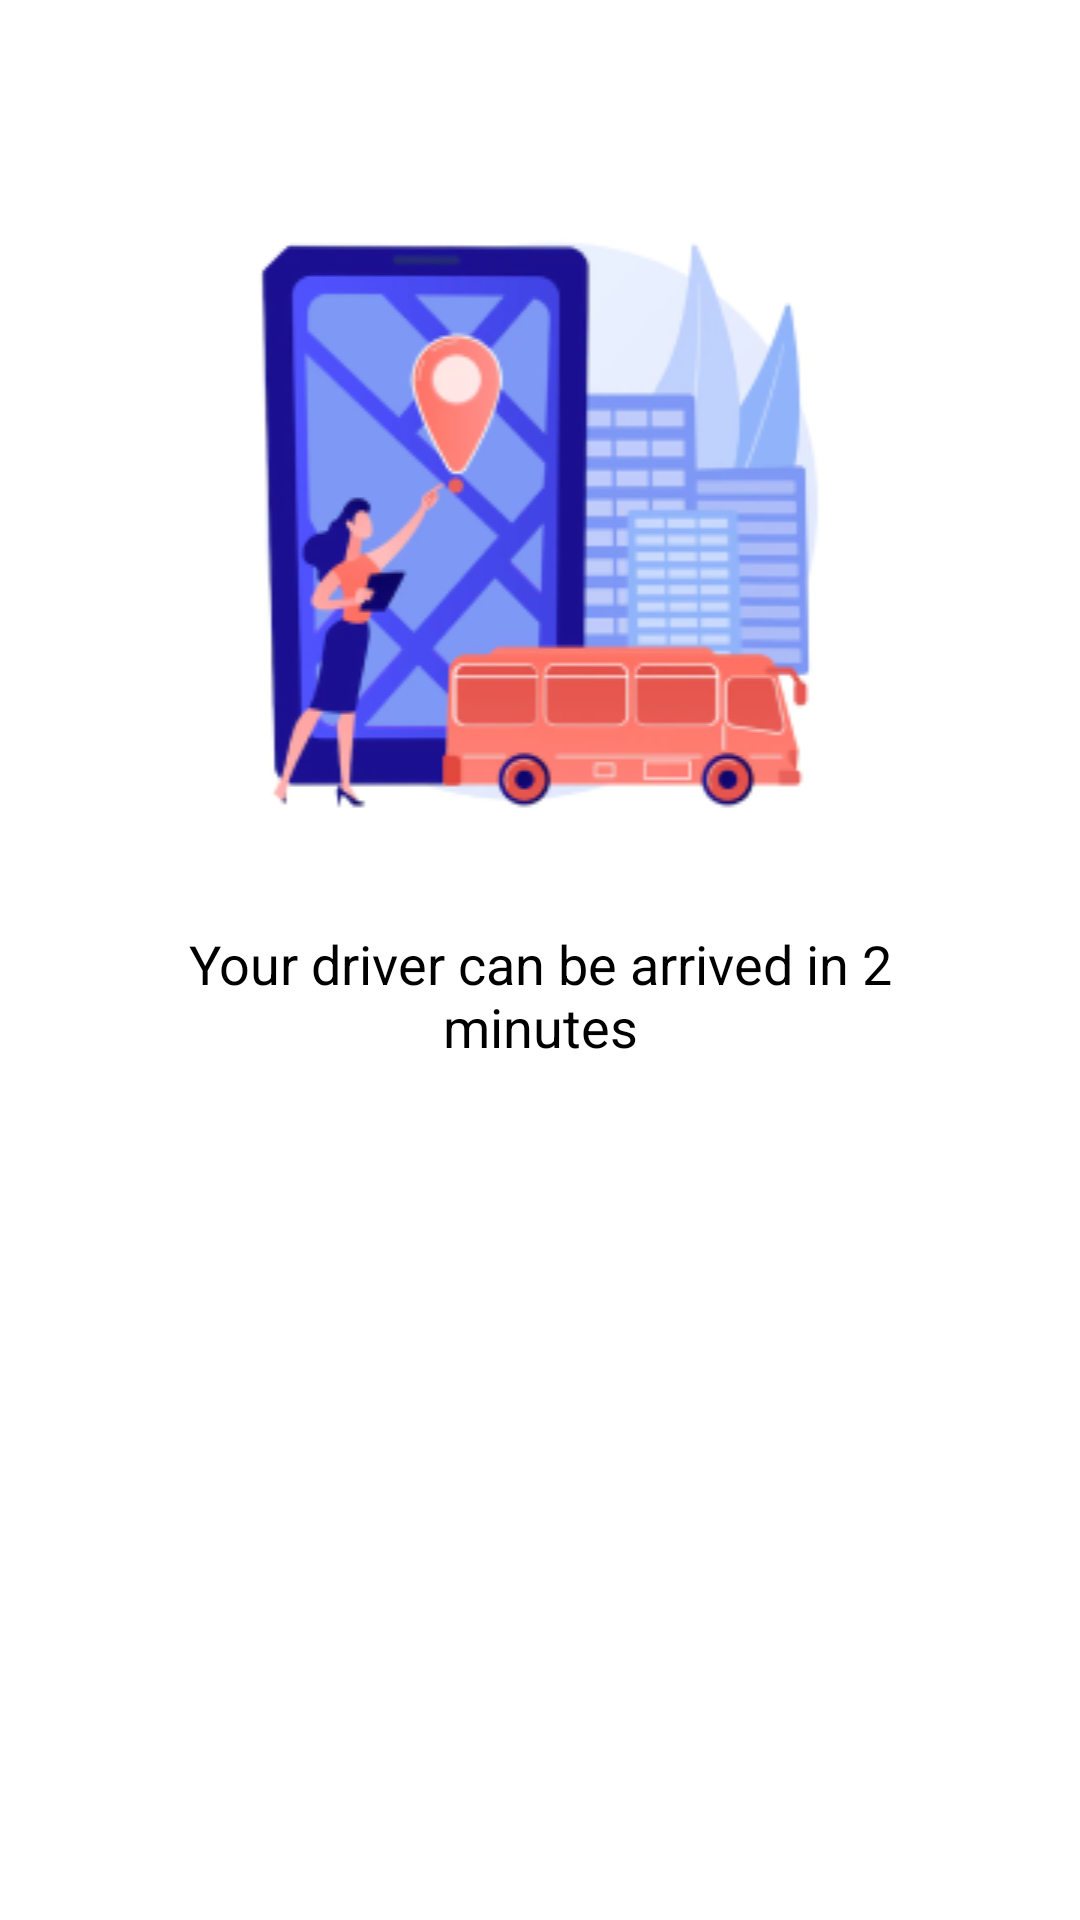

The Android layout XML behind this screen, and the referenced resources:
<!-- AndroidManifest.xml: application theme Theme.SukhiLocationBasedApp -->
<!-- res/layout/disability_alert_dialog.xml -->
<?xml version="1.0" encoding="utf-8"?>
<LinearLayout xmlns:android="http://schemas.android.com/apk/res/android"
    xmlns:tools="http://schemas.android.com/tools"
    android:layout_width="match_parent"
    android:layout_height="wrap_content">

    <LinearLayout
        android:layout_width="match_parent"
        android:layout_height="wrap_content"
        android:orientation="vertical"
        android:padding="10dp">


        <ImageView
            android:layout_width="32dp"
            android:layout_height="32dp"
            android:src="@drawable/ic_baseline_close_24"
            android:tint="@color/black"
            tools:ignore="UseAppTint"
            android:id="@+id/close"
            android:layout_gravity="right"/>

        <ImageView
            android:layout_width="match_parent"
            android:layout_height="wrap_content"
            android:src="@drawable/splash2"
            android:layout_marginTop="8dp"/>

        <TextView
            android:layout_width="match_parent"
            android:layout_height="wrap_content"
            android:textColor="@color/black"
            android:textSize="18sp"
            android:id="@+id/timeTxt"
            android:layout_marginLeft="20dp"
            android:gravity="center"
            android:layout_marginRight="20dp"
            android:layout_marginTop="8dp"
            android:text="Your driver can be arrived in 2 minutes"/>


    </LinearLayout>

</LinearLayout>
<!-- resources referenced by this layout -->
<resources>
  <color name="black">#FF000000</color>
  <!-- drawable splash2: png bitmap (drawable, 46115 bytes) -->
  <style name="Theme.SukhiLocationBasedApp" parent="Theme.MaterialComponents.Light.NoActionBar">
          
          <item name="colorPrimary">@color/purple_500</item>
          <item name="colorPrimaryVariant">@color/purple_700</item>
          <item name="colorOnPrimary">@color/white</item>
          
          <item name="colorSecondary">@color/teal_200</item>
          <item name="colorSecondaryVariant">@color/teal_700</item>
          <item name="colorOnSecondary">@color/black</item>
          
          <item name="android:statusBarColor" tools:targetApi="l">?attr/colorPrimaryVariant</item>
          
      </style>
  <color name="purple_500">#C4C4C4</color>
  <color name="purple_700">#12314E</color>
  <color name="white">#FFFFFFFF</color>
  <color name="teal_200">#E8E726</color>
  <color name="teal_700">#FF018786</color>
</resources>
